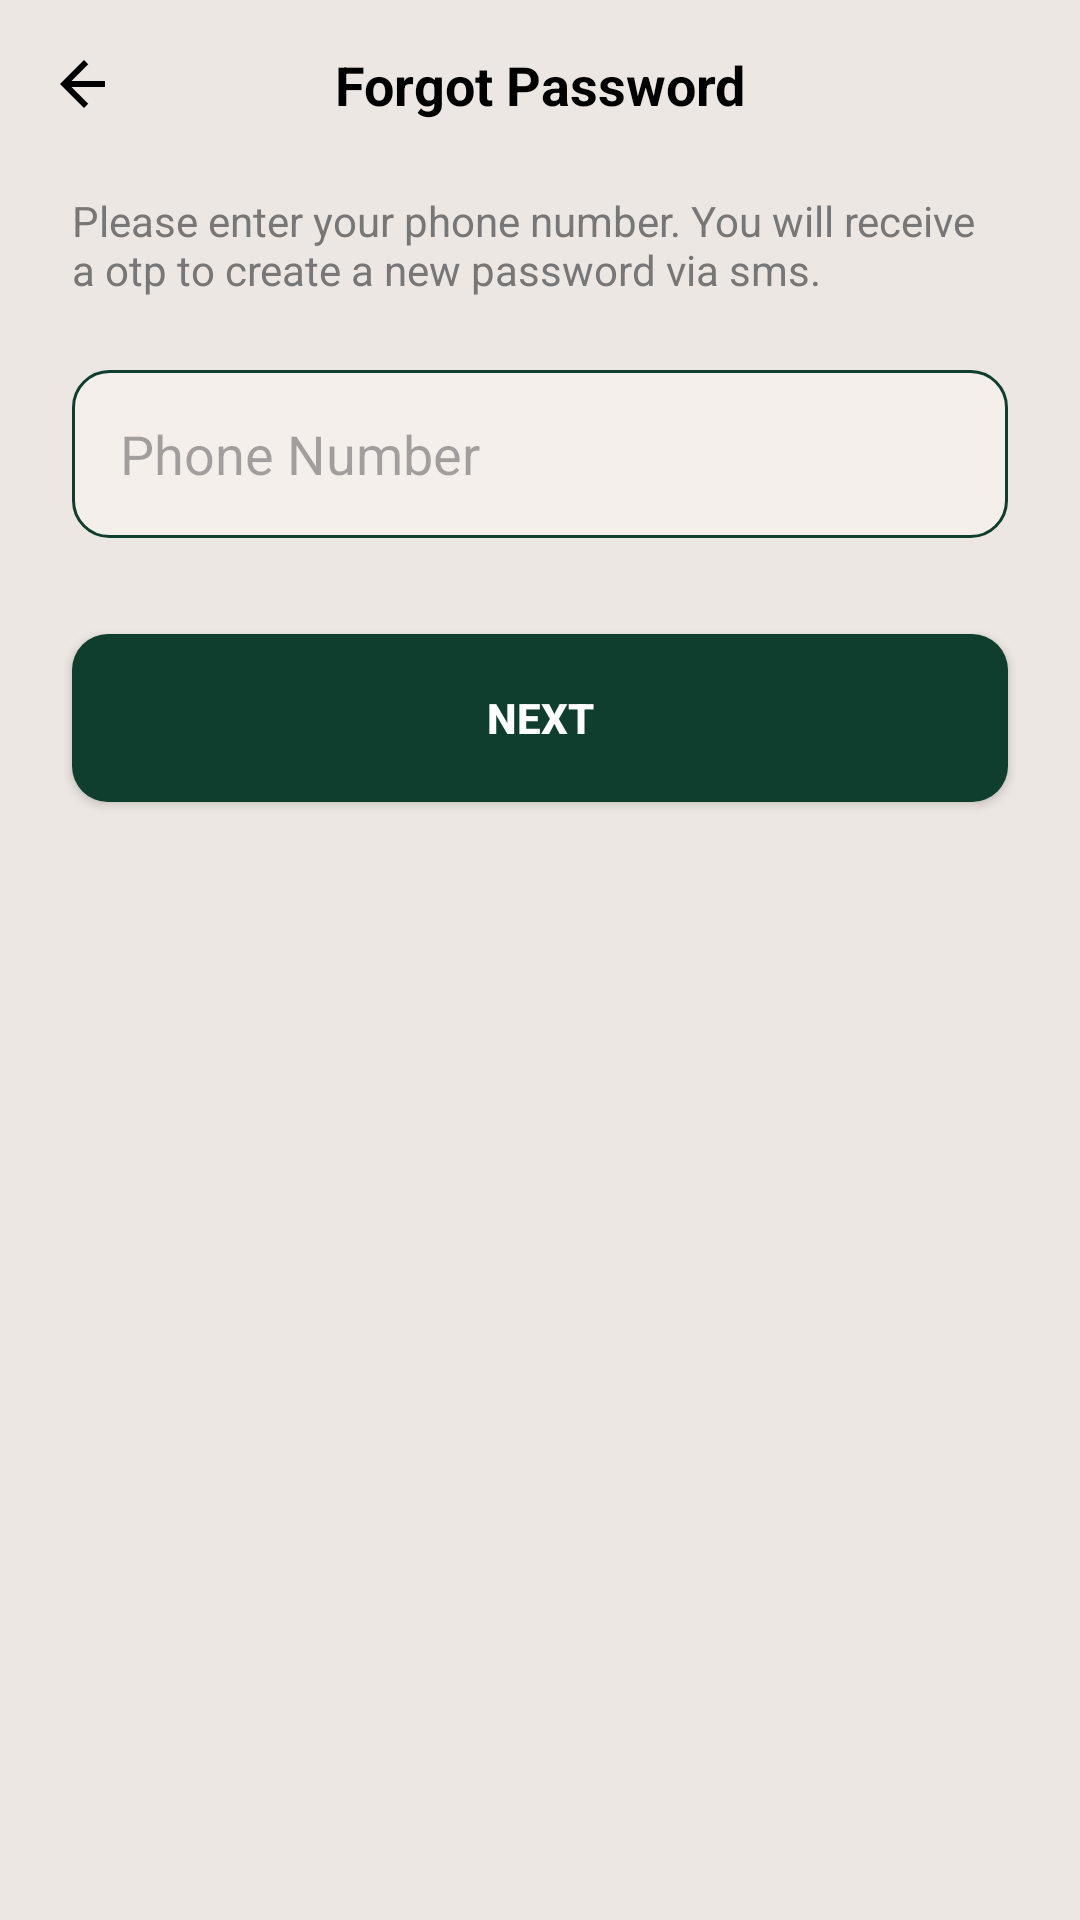

Here is an Android app screen rendered from its layout file. Give the layout XML and the strings, colors and styles it references.
<!-- AndroidManifest.xml: application theme Theme.AnTracker -->
<!-- res/layout/activity_forgot_password.xml -->
<?xml version="1.0" encoding="utf-8"?>
<androidx.constraintlayout.widget.ConstraintLayout
    xmlns:android="http://schemas.android.com/apk/res/android"
    xmlns:app="http://schemas.android.com/apk/res-auto"
    android:layout_width="match_parent"
    android:layout_height="match_parent"
    android:background="#EDE7E3">

    
    <ImageView
        android:id="@+id/ivBack"
        android:layout_width="24dp"
        android:layout_height="24dp"
        android:src="@drawable/ic_back"
        android:layout_marginStart="16dp"
        android:layout_marginTop="16dp"
        app:layout_constraintTop_toTopOf="parent"
        app:layout_constraintStart_toStartOf="parent"/>

    
    <TextView
        android:id="@+id/tvTitle"
        android:layout_width="wrap_content"
        android:layout_height="wrap_content"
        android:text="Forgot Password"
        android:textStyle="bold"
        android:textSize="18sp"
        android:textColor="#000000"
        app:layout_constraintTop_toTopOf="@id/ivBack"
        app:layout_constraintBottom_toBottomOf="@id/ivBack"
        app:layout_constraintStart_toStartOf="parent"
        app:layout_constraintEnd_toEndOf="parent"/>

    
    <TextView
        android:id="@+id/tvDescription"
        android:layout_width="0dp"
        android:layout_height="wrap_content"
        android:text="Please enter your phone number. You will receive a otp to create a new password via sms."
        android:textSize="14sp"
        android:textColor="#777777"
        android:layout_marginTop="24dp"
        android:layout_marginStart="24dp"
        android:layout_marginEnd="24dp"
        app:layout_constraintTop_toBottomOf="@id/ivBack"
        app:layout_constraintStart_toStartOf="parent"
        app:layout_constraintEnd_toEndOf="parent"/>

    
    <EditText
        android:id="@+id/etPhone"
        android:layout_width="0dp"
        android:layout_height="56dp"
        android:hint="Phone Number"
        android:inputType="phone"
        android:paddingStart="16dp"
        android:paddingEnd="48dp"
        android:background="@drawable/bg_input"
        android:layout_marginTop="24dp"
        android:layout_marginStart="24dp"
        android:layout_marginEnd="24dp"
        app:layout_constraintTop_toBottomOf="@id/tvDescription"
        app:layout_constraintStart_toStartOf="parent"
        app:layout_constraintEnd_toEndOf="parent"/>

    
    <ImageView
        android:id="@+id/ivCheck"
        android:layout_width="20dp"
        android:layout_height="20dp"
        android:src="@drawable/ic_check"
        app:layout_constraintTop_toTopOf="@id/etPhone"
        app:layout_constraintBottom_toBottomOf="@id/etPhone"
        app:layout_constraintEnd_toEndOf="@id/etPhone"
        android:layout_marginEnd="16dp"/>

    
    <Button
        android:id="@+id/btnNext"
        android:layout_width="0dp"
        android:layout_height="56dp"
        android:text="NEXT"
        android:textStyle="bold"
        android:textColor="#FFFFFF"
        android:background="@drawable/bg_button"
        android:layout_marginTop="32dp"
        android:layout_marginStart="24dp"
        android:layout_marginEnd="24dp"
        app:layout_constraintTop_toBottomOf="@id/etPhone"
        app:layout_constraintStart_toStartOf="parent"
        app:layout_constraintEnd_toEndOf="parent"/>

</androidx.constraintlayout.widget.ConstraintLayout>
<!-- resources referenced by this layout -->
<resources>
  <!-- drawable bg_button (drawable) -->
  <shape xmlns:android="http://schemas.android.com/apk/res/android">
      <solid android:color="#0F3D2E"/>
      <corners android:radius="12dp"/>
  </shape>
  <!-- drawable bg_input (drawable) -->
  <shape xmlns:android="http://schemas.android.com/apk/res/android">
      <solid android:color="#F4EFEA"/>
      <corners android:radius="12dp"/>
      <stroke android:width="1dp" android:color="#0F3D2E"/>
  </shape>
  <!-- drawable ic_back (drawable) -->
  <?xml version="1.0" encoding="utf-8"?>
  <vector xmlns:android="http://schemas.android.com/apk/res/android"
      android:width="24dp"
      android:height="24dp"
      android:viewportWidth="24"
      android:viewportHeight="24">
  
      <path
          android:fillColor="#000000"
          android:pathData="M19,11H7.83l5.59,-5.59L12,4l-8,8 8,8 1.41,-1.41L7.83,13H19v-2z"/>
  </vector>
  <style name="Theme.AnTracker" parent="Base.Theme.AnTracker" />
  <style name="Base.Theme.AnTracker" parent="Theme.Material3.DayNight.NoActionBar">
          
          
      </style>
</resources>
